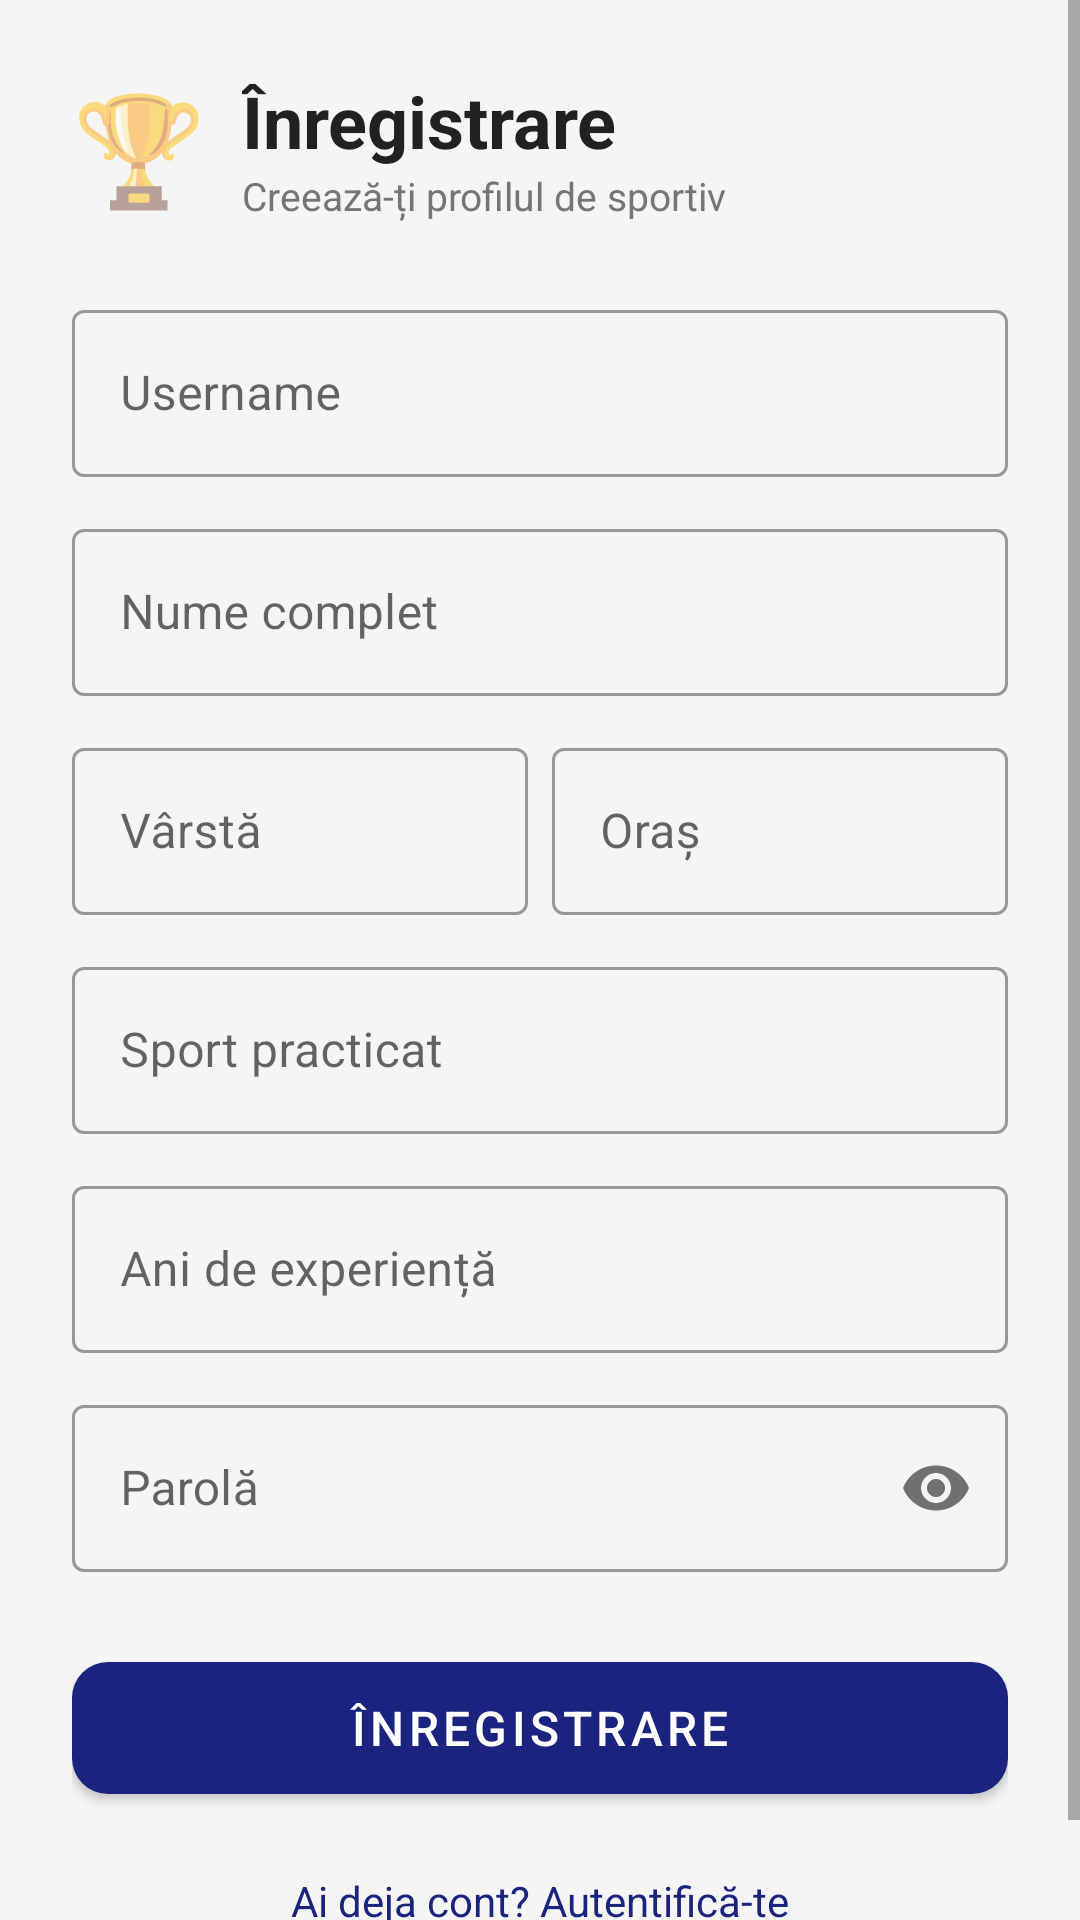

The Android layout XML behind this screen, and the referenced resources:
<!-- AndroidManifest.xml: application theme Theme.TopSports -->
<!-- res/layout/activity_register.xml -->
<?xml version="1.0" encoding="utf-8"?>
<ScrollView xmlns:android="http://schemas.android.com/apk/res/android"
    xmlns:app="http://schemas.android.com/apk/res-auto"
    android:layout_width="match_parent"
    android:layout_height="match_parent"
    android:background="@color/colorBackground"
    android:fillViewport="true">

    <LinearLayout
        android:layout_width="match_parent"
        android:layout_height="wrap_content"
        android:orientation="vertical"
        android:padding="24dp">

        
        <LinearLayout
            android:layout_width="match_parent"
            android:layout_height="wrap_content"
            android:layout_marginBottom="24dp"
            android:orientation="horizontal"
            android:gravity="center_vertical">

            <TextView
                android:layout_width="wrap_content"
                android:layout_height="wrap_content"
                android:text="🏆"
                android:textSize="36sp" />

            <LinearLayout
                android:layout_width="wrap_content"
                android:layout_height="wrap_content"
                android:orientation="vertical"
                android:layout_marginStart="12dp">

                <TextView
                    android:layout_width="wrap_content"
                    android:layout_height="wrap_content"
                    android:text="Înregistrare"
                    android:textColor="@color/colorTextPrimary"
                    android:textSize="24sp"
                    android:textStyle="bold" />

                <TextView
                    android:layout_width="wrap_content"
                    android:layout_height="wrap_content"
                    android:text="Creează-ți profilul de sportiv"
                    android:textColor="@color/colorTextSecondary"
                    android:textSize="13sp" />

            </LinearLayout>

        </LinearLayout>

        
        <com.google.android.material.textfield.TextInputLayout
            android:layout_width="match_parent"
            android:layout_height="wrap_content"
            android:layout_marginBottom="12dp"
            android:hint="Username"
            style="@style/Widget.MaterialComponents.TextInputLayout.OutlinedBox">
            <com.google.android.material.textfield.TextInputEditText
                android:id="@+id/etUsername"
                android:layout_width="match_parent"
                android:layout_height="wrap_content"
                android:inputType="text" />
        </com.google.android.material.textfield.TextInputLayout>

        
        <com.google.android.material.textfield.TextInputLayout
            android:layout_width="match_parent"
            android:layout_height="wrap_content"
            android:layout_marginBottom="12dp"
            android:hint="Nume complet"
            style="@style/Widget.MaterialComponents.TextInputLayout.OutlinedBox">
            <com.google.android.material.textfield.TextInputEditText
                android:id="@+id/etFullName"
                android:layout_width="match_parent"
                android:layout_height="wrap_content"
                android:inputType="textPersonName" />
        </com.google.android.material.textfield.TextInputLayout>

        
        <LinearLayout
            android:layout_width="match_parent"
            android:layout_height="wrap_content"
            android:orientation="horizontal"
            android:layout_marginBottom="12dp">

            <com.google.android.material.textfield.TextInputLayout
                android:layout_width="0dp"
                android:layout_height="wrap_content"
                android:layout_weight="1"
                android:layout_marginEnd="8dp"
                android:hint="Vârstă"
                style="@style/Widget.MaterialComponents.TextInputLayout.OutlinedBox">
                <com.google.android.material.textfield.TextInputEditText
                    android:id="@+id/etAge"
                    android:layout_width="match_parent"
                    android:layout_height="wrap_content"
                    android:inputType="number" />
            </com.google.android.material.textfield.TextInputLayout>

            <com.google.android.material.textfield.TextInputLayout
                android:layout_width="0dp"
                android:layout_height="wrap_content"
                android:layout_weight="1"
                android:hint="Oraș"
                style="@style/Widget.MaterialComponents.TextInputLayout.OutlinedBox">
                <com.google.android.material.textfield.TextInputEditText
                    android:id="@+id/etCity"
                    android:layout_width="match_parent"
                    android:layout_height="wrap_content"
                    android:inputType="text" />
            </com.google.android.material.textfield.TextInputLayout>

        </LinearLayout>

        
        <com.google.android.material.textfield.TextInputLayout
            android:layout_width="match_parent"
            android:layout_height="wrap_content"
            android:layout_marginBottom="12dp"
            android:hint="Sport practicat"
            style="@style/Widget.MaterialComponents.TextInputLayout.OutlinedBox">
            <com.google.android.material.textfield.TextInputEditText
                android:id="@+id/etSport"
                android:layout_width="match_parent"
                android:layout_height="wrap_content"
                android:inputType="text" />
        </com.google.android.material.textfield.TextInputLayout>

        
        <com.google.android.material.textfield.TextInputLayout
            android:layout_width="match_parent"
            android:layout_height="wrap_content"
            android:layout_marginBottom="12dp"
            android:hint="Ani de experiență"
            style="@style/Widget.MaterialComponents.TextInputLayout.OutlinedBox">
            <com.google.android.material.textfield.TextInputEditText
                android:id="@+id/etYears"
                android:layout_width="match_parent"
                android:layout_height="wrap_content"
                android:inputType="number" />
        </com.google.android.material.textfield.TextInputLayout>

        
        <com.google.android.material.textfield.TextInputLayout
            android:layout_width="match_parent"
            android:layout_height="wrap_content"
            android:layout_marginBottom="24dp"
            android:hint="Parolă"
            app:passwordToggleEnabled="true"
            style="@style/Widget.MaterialComponents.TextInputLayout.OutlinedBox">
            <com.google.android.material.textfield.TextInputEditText
                android:id="@+id/etPassword"
                android:layout_width="match_parent"
                android:layout_height="wrap_content"
                android:inputType="textPassword" />
        </com.google.android.material.textfield.TextInputLayout>

        <com.google.android.material.button.MaterialButton
            android:id="@+id/btnRegister"
            android:layout_width="match_parent"
            android:layout_height="56dp"
            android:text="Înregistrare"
            android:textSize="16sp"
            app:cornerRadius="12dp" />

        <TextView
            android:id="@+id/tvLogin"
            android:layout_width="wrap_content"
            android:layout_height="wrap_content"
            android:layout_gravity="center"
            android:layout_marginTop="12dp"
            android:padding="8dp"
            android:text="Ai deja cont? Autentifică-te"
            android:textColor="@color/colorPrimary"
            android:textSize="14sp" />

    </LinearLayout>

</ScrollView>
<!-- resources referenced by this layout -->
<resources>
  <color name="colorBackground">#F5F5F5</color>
  <color name="colorPrimary">#1A237E</color>
  <color name="colorTextPrimary">#212121</color>
  <color name="colorTextSecondary">#757575</color>
  <style name="Theme.TopSports" parent="Theme.MaterialComponents.DayNight.DarkActionBar">
          <item name="colorPrimary">@color/colorPrimary</item>
          <item name="colorPrimaryVariant">@color/colorPrimaryDark</item>
          <item name="colorOnPrimary">@color/colorTextOnPrimary</item>
          <item name="colorSecondary">@color/colorAccent</item>
          <item name="colorSecondaryVariant">@color/colorAccentLight</item>
          <item name="colorOnSecondary">@color/colorTextOnPrimary</item>
          <item name="android:statusBarColor">@color/colorPrimaryDark</item>
          <item name="android:windowBackground">@color/colorBackground</item>
          <item name="windowActionBar">false</item>
          <item name="windowNoTitle">true</item>
      </style>
  <color name="colorPrimaryDark">#0D1757</color>
  <color name="colorTextOnPrimary">#FFFFFF</color>
  <color name="colorAccent">#FF6F00</color>
  <color name="colorAccentLight">#FFA726</color>
</resources>
